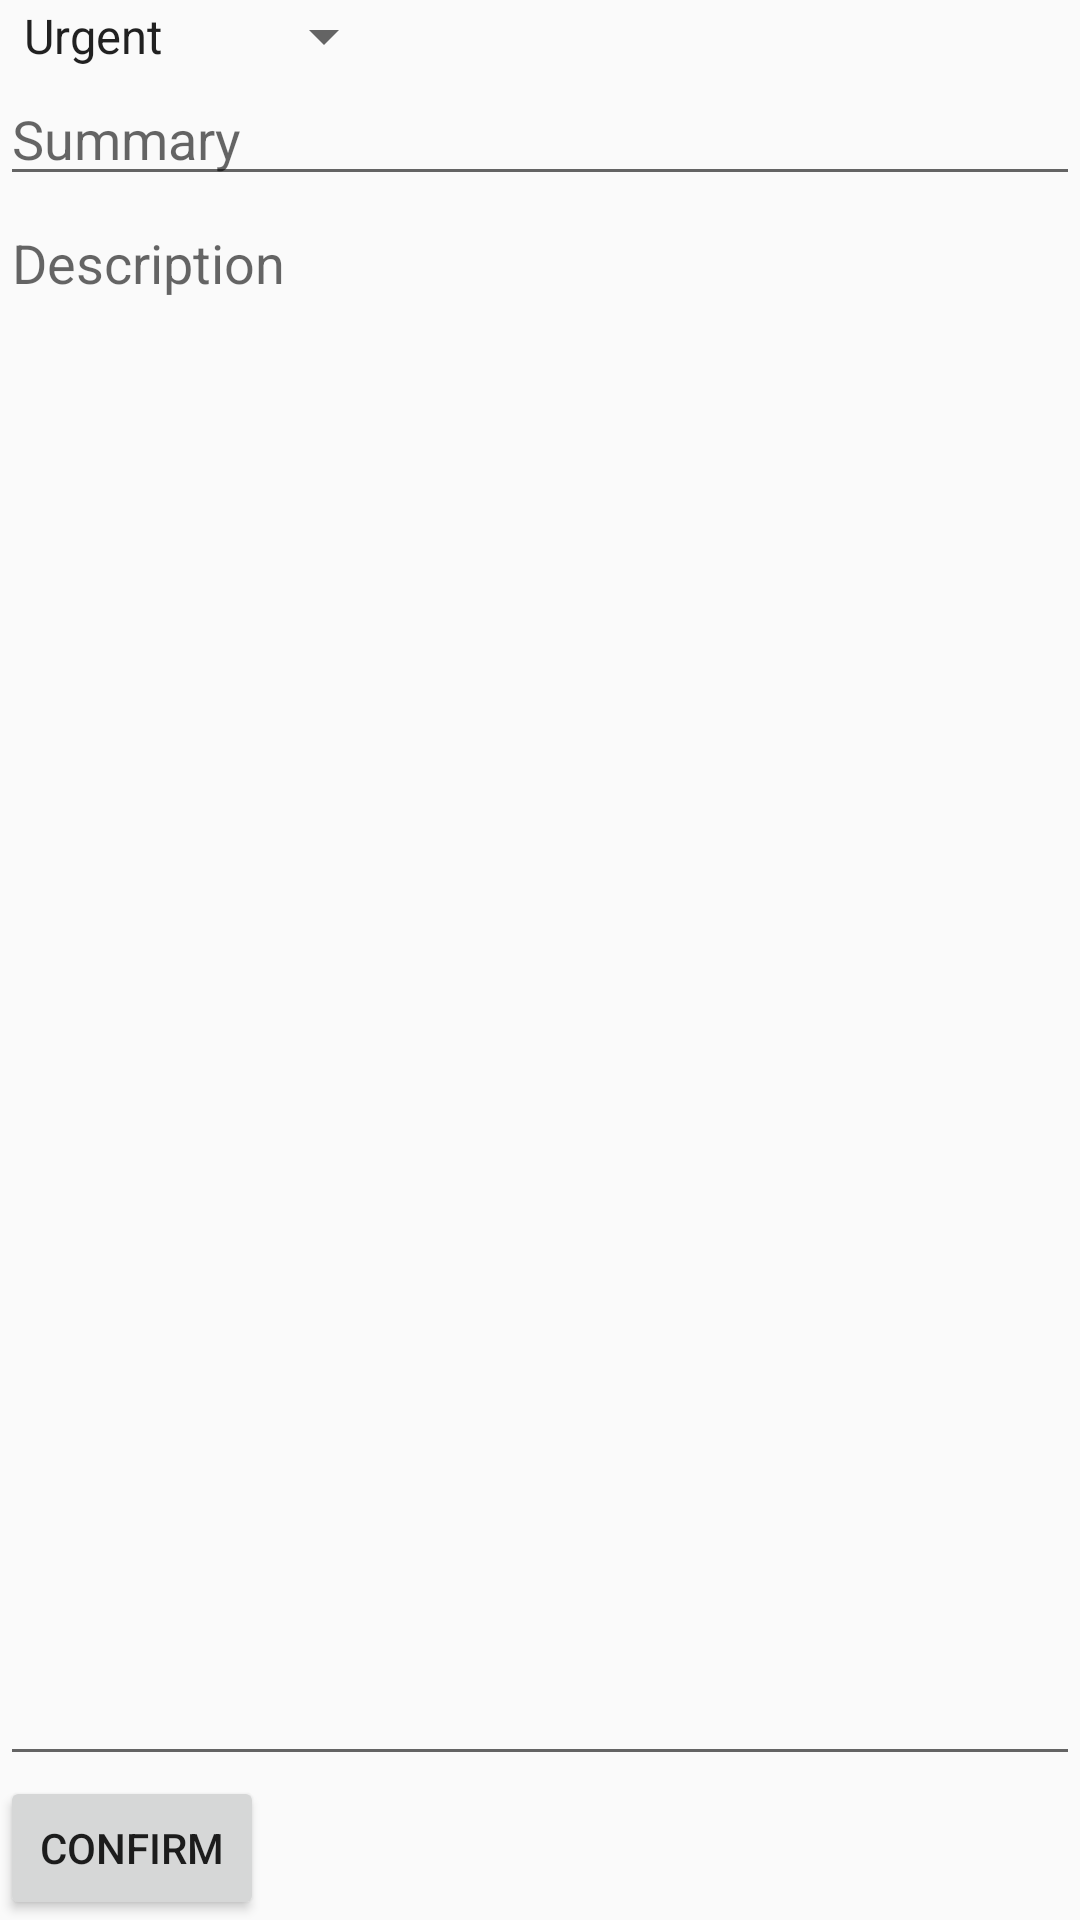

Layout XML and referenced resources for this Android screen:
<!-- AndroidManifest.xml: application theme AppTheme -->
<!-- res/layout/todo_edit.xml -->
<?xml version="1.0" encoding="utf-8"?>
<LinearLayout xmlns:android="http://schemas.android.com/apk/res/android"
    android:orientation="vertical" android:layout_width="match_parent"
    android:layout_height="match_parent">
    <Spinner
        android:id="@+id/category"
        android:layout_width="wrap_content"
        android:layout_height="wrap_content"
        android:entries="@array/priorities"
        />
    <LinearLayout
        android:layout_width="match_parent"
        android:layout_height="wrap_content">
        <EditText
            android:id="@+id/todo_edit_summary"
            android:layout_width="0dp"
            android:layout_height="wrap_content"
            android:layout_weight="1"
            android:hint="@string/todo_edit_summary"
            android:imeOptions="actionNext"/>
    </LinearLayout>

    <EditText
        android:id="@+id/todo_edit_description"
        android:layout_width="match_parent"
        android:layout_height="0dp"
        android:gravity="top"
        android:hint="@string/todo_edit_description"
        android:imeOptions="actionNext"
        android:layout_weight="1"/>
    <Button
        android:layout_width="wrap_content"
        android:layout_height="wrap_content"
        android:text="@string/todo_edit_confirm"
        android:id="@+id/todo_edit_button"
        />
</LinearLayout>
<!-- resources referenced by this layout -->
<resources>
  <string-array name="priorities">
          <item>Urgent</item>
          <item>Reminder</item>
      </string-array>
  <string name="todo_edit_confirm">Confirm</string>
  <string name="todo_edit_description">Description</string>
  <string name="todo_edit_summary">Summary</string>
  <style name="AppTheme" parent="Theme.AppCompat.Light.DarkActionBar">
          
          <item name="colorPrimary">@color/colorPrimary</item>
          <item name="colorPrimaryDark">@color/colorPrimaryDark</item>
          <item name="colorAccent">@color/colorAccent</item>
      </style>z
  <color name="colorPrimary">#125688</color>
  <color name="colorPrimaryDark">#125688</color>
  <color name="colorAccent">#c8e8ff</color>
</resources>
